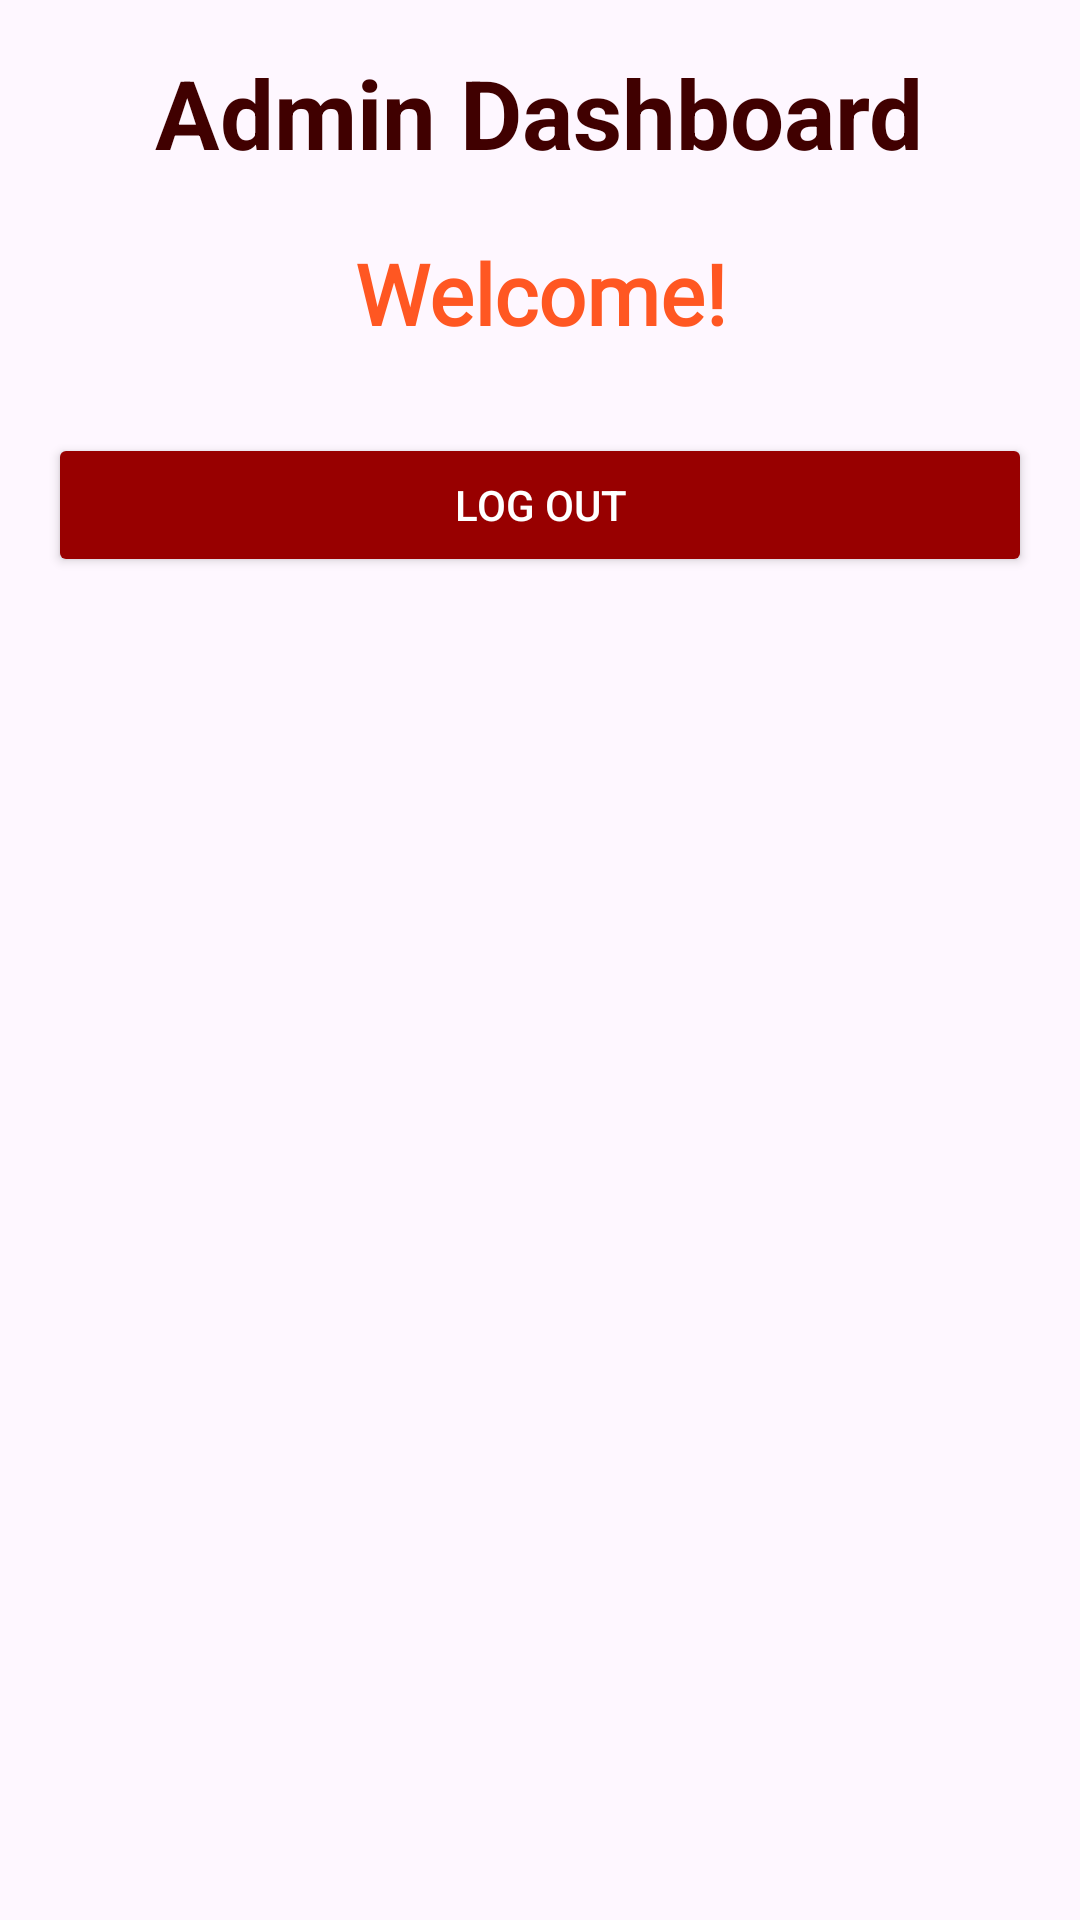

Produce the Android XML layout that renders to this screen, including the resource entries it uses.
<!-- AndroidManifest.xml: application theme Theme.TrackMyGuard -->
<!-- res/layout/activity_admin_dashboard.xml -->
<?xml version="1.0" encoding="utf-8"?>
<ScrollView xmlns:android="http://schemas.android.com/apk/res/android"
    xmlns:app="http://schemas.android.com/apk/res-auto"
    xmlns:tools="http://schemas.android.com/tools"
    android:id="@+id/main"
    android:layout_width="match_parent"
    android:layout_height="match_parent"
    android:backgroundTint="#fff"
    android:fillViewport="true"
    tools:context=".AdminDashboardActivity">

    <LinearLayout
        android:layout_width="match_parent"
        android:layout_height="wrap_content"
        android:gravity="center_horizontal"
        android:orientation="vertical"
        android:padding="16dp">

        
        <TextView
            android:id="@+id/tvAdminTitle"
            android:layout_width="wrap_content"
            android:layout_height="wrap_content"
            android:layout_marginBottom="20dp"
            android:gravity="center"
            android:text="Admin Dashboard"
            android:textColor="@color/HeadingWelcome"
            android:textSize="32sp"
            android:textStyle="bold" />

        <TextView
            android:id="@+id/admin_name"
            android:layout_width="wrap_content"
            android:layout_height="wrap_content"
            android:layout_marginBottom="20dp"
            android:fontFamily="@font/adamina"
            android:gravity="center"
            android:text="Welcome!"
            android:textColor="@color/reportTextClr"
            android:textSize="28sp"
            android:textStyle="bold" />

        <androidx.recyclerview.widget.RecyclerView
            android:id="@+id/rvDash"
            android:layout_width="match_parent"
            android:layout_height="wrap_content" />

        <Button
            android:id="@+id/btnLogOut"
            android:layout_width="match_parent"
            android:layout_marginTop="8dp"
            android:layout_height="wrap_content"
            android:textColor="@color/btnTextClr"
            android:backgroundTint="#980000"
            android:text="Log out" />
    </LinearLayout>
</ScrollView>
<!-- resources referenced by this layout -->
<resources>
  <color name="HeadingWelcome">#400000</color>
  <color name="btnTextClr">#fff</color>
  <color name="reportTextClr">#FF5722</color>
  <style name="Theme.TrackMyGuard" parent="Base.Theme.TrackMyGuard" />
  <style name="Base.Theme.TrackMyGuard" parent="Theme.Material3.DayNight.NoActionBar">
          
          
          <item name="colorPrimary">@color/orange</item>
      </style>
  <color name="orange">#FF5722</color>
</resources>
